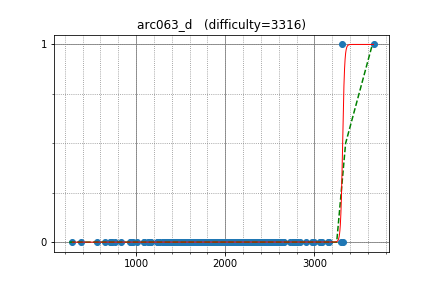

The file beside this chart, header and first rows:
semiexp, 3663.620761, 1
yosupo, 3312, 1
sugim48, 3067, 0
uwi, 3088, 0
maroonrk, 2765, 0
mamekin, 2451, 0
yutaka1999, 3316, 0
LeBron, 2809, 0
climpet, 2798, 0
sfiction, 2375, 0
MathCrusader, 2559, 0
IH19980412, 2772, 0
kawatea, 2970, 0
hamadu, 2256, 0
melnyk, 2477, 0
anta, 3155, 0
tomerun, 2390, 0
mmaxio, 3294, 0
Hec, 2451, 0
pekempey, 2513, 0
sigma425, 2843, 0
math, 2559, 0
JTJL, 2656, 0
logicmachine, 2590, 0
yokozuna57, 3061, 0
rantd, 2060, 0
yjqqqaq, 2251, 0
Kmcode, 2630, 0
ania, 2626, 0
jiaqiyang, 2775, 0
nwin, 2278, 0
reality, 2264, 0
Y_UME, 2728, 0
dreamoon, 2992, 0
hasi, 2343, 0
skydec, 3169, 0
kusano, 2370, 0
shik, 2903, 0
King_George, 2630, 0
azukun, 2488, 0
johnathan79717, 1781, 0
softgoorm, 1944, 0
takamoto, 2225, 0
fiord, 1991, 0
spentplaying, 2295, 0
sumoooru, 1968, 0
goodbaton, 2346, 0
kyuridenamida, 2267, 0
kimiyuki, 2349, 0
t1016d, 2587, 0
ichyo, 2444, 0
nigus, 2086, 0
capythm, 1833, 0
Lepton, 2622, 0
jin_matakich, 1926, 0
suiyuan2009, 1939, 0
TangentDay, 2216, 0
ukikagi, 2040, 0
maryanna2016, 2649, 0
a2stnk, 2107, 0
LayCurse, 1907, 0
... 307 more rows
